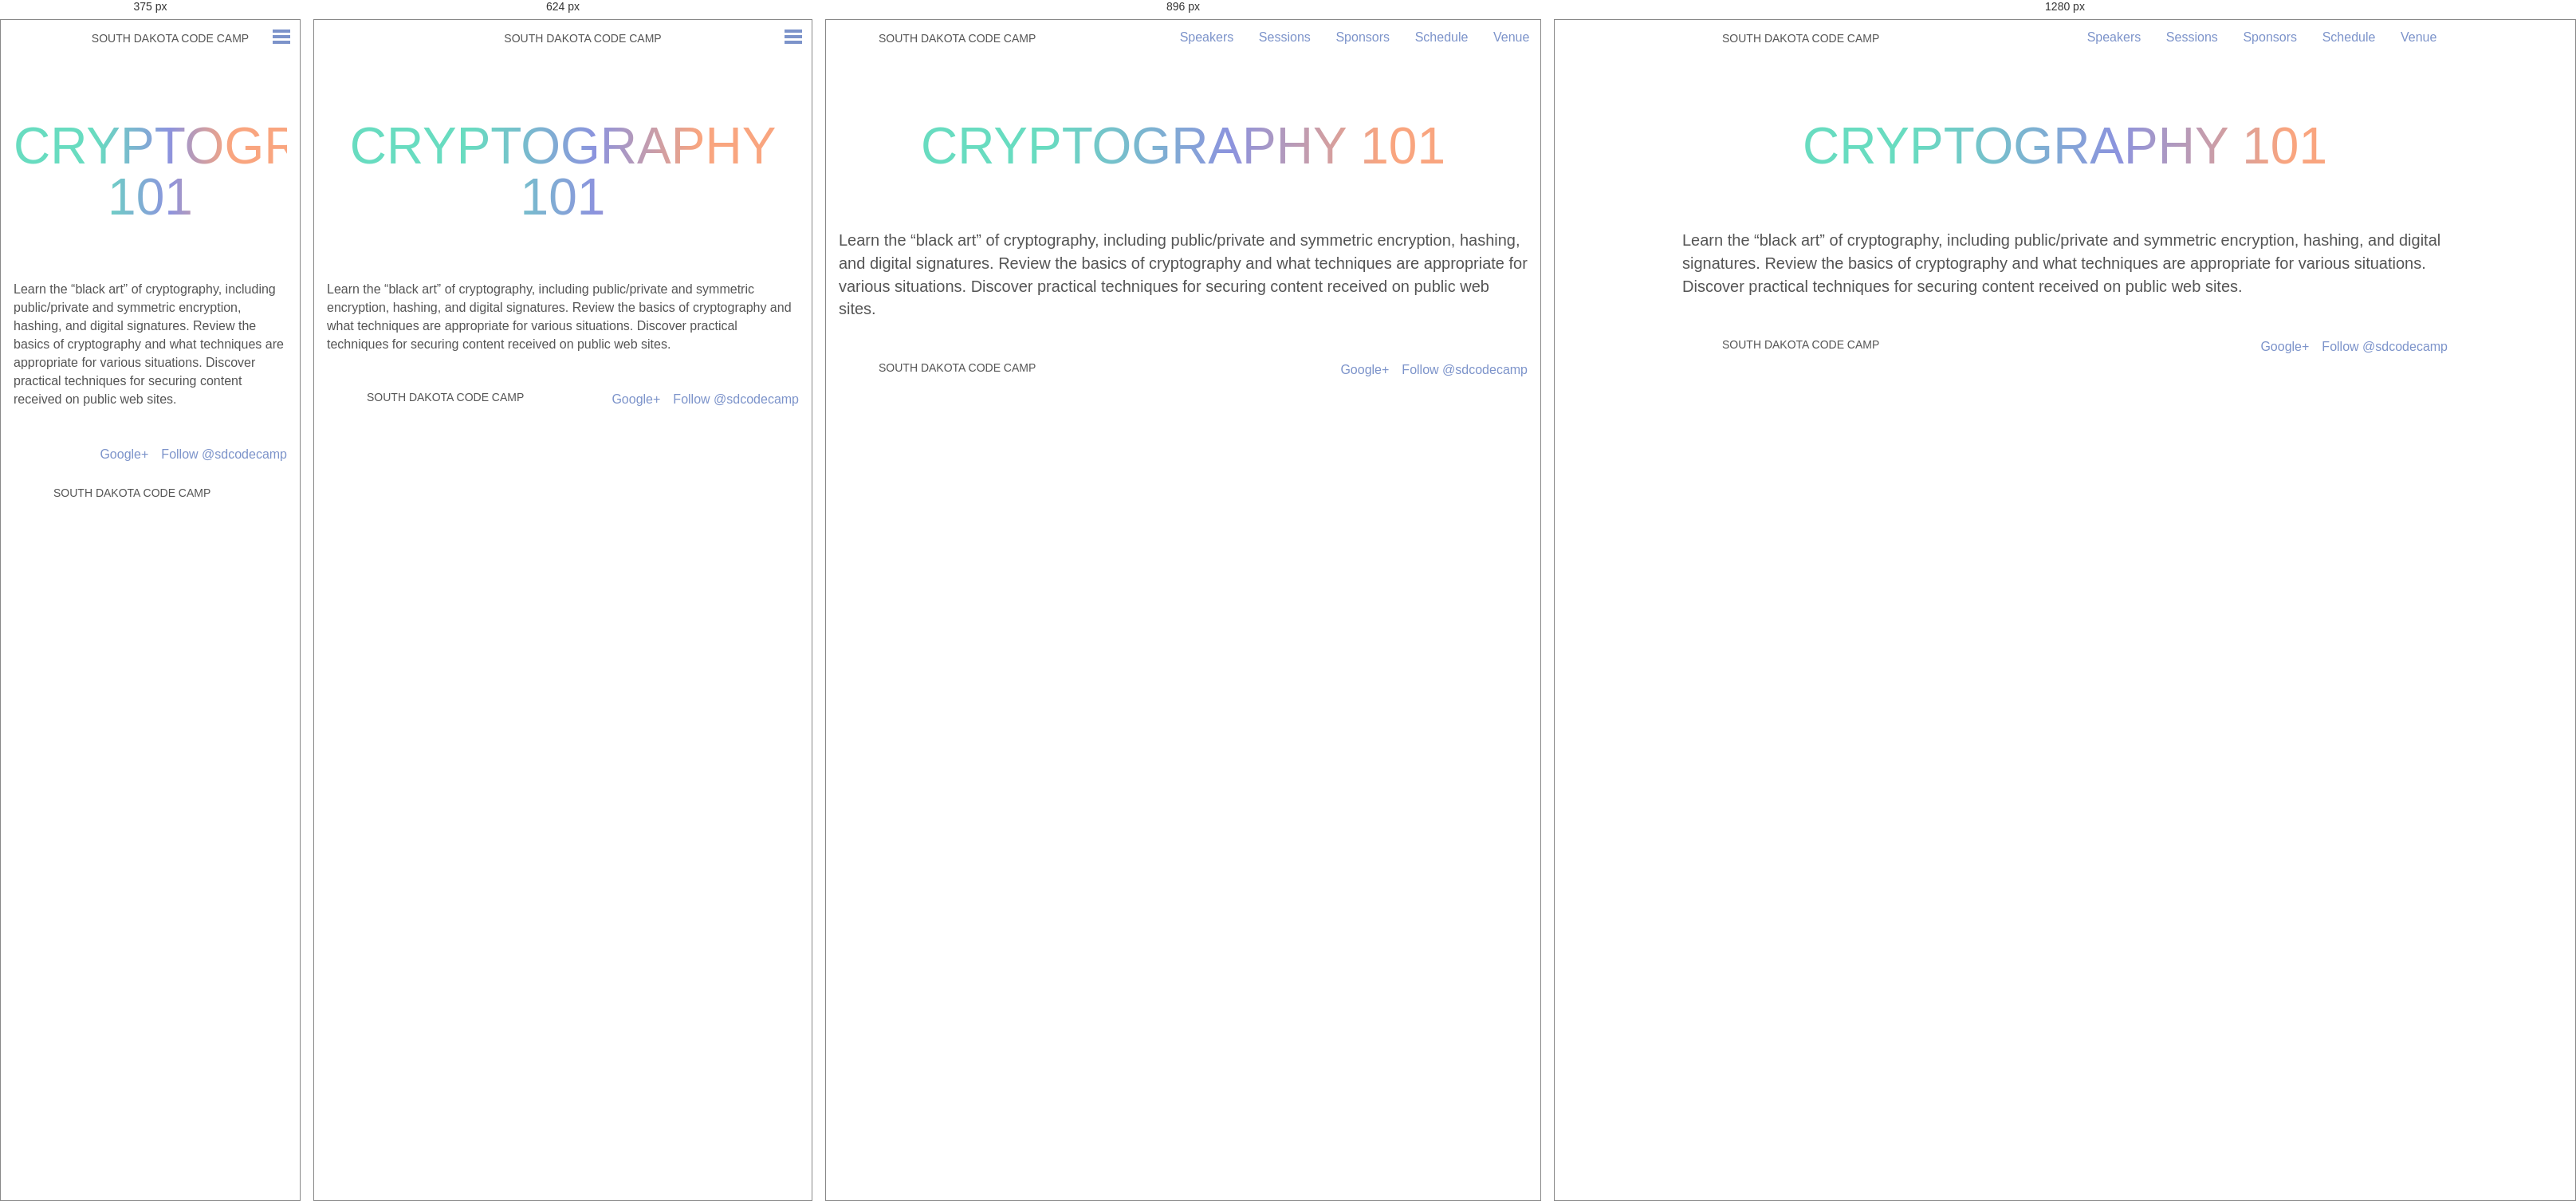
Rendered at 375 px, 624 px, 896 px and 1280 px, left to right.

<!-- file: index.html -->
<!doctype html><html class=no-js lang=en><head><meta charset=utf-8><meta charset=utf-8><meta name=viewport content="width=device-width,initial-scale=1"><title>South Dakota Code Camp &bull; November 7, 2015</title><meta name=description content="South Dakota Code Camp November 7, 2015 - Sioux Falls, SD. This is an event hosted by the Sioux Falls Developers Group and South Dakota .Net User Group."><meta property=og:image content=http://southdakotacodecamp.net/bundles/app/images/facebook_website_share.png><meta property=og:title content="South Dakota Code Camp &bull; November 7, 2015"><meta property=og:description content="South Dakota Code Camp November 7, 2015 - Sioux Falls, SD. This is an event hosted by the Sioux Falls Developers Group and South Dakota .Net User Group."><meta property=og:url content=http://2015.southdakotacodecamp.com/sessions/cryptography-101/><meta property=og:type content=website><link rel=canonical href=http://2015.southdakotacodecamp.com/sessions/cryptography-101/><meta name=HandheldFriendly content=True><meta name=MobileOptimized content=320><link href="https://fonts.googleapis.com/css?family=Roboto+Condensed:400,300" rel=stylesheet type=text/css><link rel=stylesheet href=/css/7f4413c.css><link rel=icon type=image/x-icon href=/favicon.ico><script src=/bundles/app/javascripts/modernizr.custom.js></script></head><body><header class=main><a href=/><h1 class=title>South Dakota Code Camp</h1></a><a class=open-close-menu-switch onclick=sdcc.toggleMenu();></a><nav class=main id=main_nav><span class=first><a href=/speakers/>Speakers</a></span>
<span><a href=/sessions/>Sessions</a></span>
<span><a href=/sponsors/>Sponsors</a></span>
<span><a href=/schedule/>Schedule</a></span>
<span class=last><a href=/venue/>Venue</a></span></nav></header><section class="page-content clearfix"><h1 class="pagetitle cutout">Cryptography 101</h1><p>Learn the &ldquo;black art&rdquo; of cryptography, including public/private and symmetric encryption, hashing, and digital signatures. Review the basics of cryptography and what techniques are appropriate for various situations. Discover practical techniques for securing content received on public web sites.</p></section><footer class=main><a href=https://twitter.com/sdcodecamp class=twitter-follow-button data-show-count=false data-lang=en data-align=right>Follow @sdcodecamp</a>
<a class=g-plus-link href=https://plus.google.com/117784575670240245598 rel=publisher>Google+</a>
<a href=/><div class=title>South Dakota Code Camp</div></a></footer><script src=https://ajax.googleapis.com/ajax/libs/jquery/2.1.3/jquery.min.js></script><script src=/js/bd125ce.js></script><script async src=https://platform.twitter.com/widgets.js></script></div></body></html>

/* @media block from 7f4413c.css */
@media only screen and (max-width: 48em) {
  .hidden-phone {
    display: none; } }

/* @media block from 7f4413c.css */
@media only screen and (min-width: 48em) and (max-width: 64em) {
  .hidden-tablet {
    display: none; } }

/* @media block from 7f4413c.css */
@media only screen and (min-width: 64em) {
  .hidden-desktop {
    display: none; } }

/* @media block from 7f4413c.css */
@media only screen and (min-width: 30em) {
  body.home {
    background-size: auto 400px; } }

/* @media block from 7f4413c.css */
@media only screen and (min-width: 48em) {
  body.home {
    background-size: auto 500px; } }

/* @media block from 7f4413c.css */
@media only screen and (min-width: 64em) {
  body.home {
    background-position: center -150px;
    background-size: auto 700px; } }

/* @media block from 7f4413c.css */
@media only screen and (min-width: 48em) {
  header.main {
    text-align: left;
    padding-left: 1em; } }

/* @media block from 7f4413c.css */
@media only screen and (min-width: 64em) {
  header.main {
    padding-left: -moz-calc(50% - 30em);
    padding-left: -webkit-calc(50% - 30em);
    padding-left: calc(50% - 30em);
    padding-right: -moz-calc(50% - 30em);
    padding-right: -webkit-calc(50% - 30em);
    padding-right: calc(50% - 30em); } }

/* @media block from 7f4413c.css */
@media only screen and (max-width: 48em) {
  nav.main {
    position: absolute;
    top: 0;
    left: 0;
    opacity: 0;
    width: 100%;
    background: #7c93ca;
    overflow: hidden;
    -webkit-transition: height 0.3s;
    -moz-transition: height 0.3s;
    -ms-transition: height 0.3s;
    -o-transition: height 0.3s;
    transition: height 0.3s; }
    nav.main a {
      display: block;
      color: white;
      font-weight: bold;
      padding: 1em 0; }
    nav.main span {
      display: block; }
      nav.main span:first-child {
        margin-top: 2.5em; }

  .menu-open .open-close-menu-switch:before, .menu-open .open-close-menu-switch:after {
    border-color: white; } }

/* @media block from 7f4413c.css */
@media only screen and (min-width: 48em) {
  .open-close-menu-switch {
    display: none; }

  nav.main {
    display: block !important;
    float: right;
    height: auto !important;
    margin-top: 0.5em; }
    nav.main a {
      display: inline-block;
      padding: 0.25em 0.75em;
      text-decoration: none; }
    nav.main span {
      margin: 0 0.1em; }
    nav.main span:hover, nav.main .active {
      border-bottom: 2px solid #00e4b1; } }

/* @media block from 7f4413c.css */
@media only screen and (min-width: 30em) {
  .hero {
    padding: 3em 0; }

  .line1 {
    font-size: 2.5em; }

  .line2 {
    font-size: 2.5em; }

  .line3 {
    font-size: 4.25em; }
    .line3 .button {
      font-size: 0.4em; }

  .main-content {
    padding-top: 4em; }

  h4.cutout {
    margin-bottom: 2em; }

  .email-signup {
    *zoom: 1; }
    .email-signup:before, .email-signup:after {
      display: table;
      content: ""; }
    .email-signup:after {
      clear: both; }
    .email-signup .field {
      float: left;
      width: -moz-calc(50% - .5em);
      width: -webkit-calc(50% - .5em);
      width: calc(50% - .5em);
      margin-right: 1em; }
      .email-signup .field:nth-child(2n+2) {
        margin-right: 0; }

  .updates {
    *zoom: 1; }
    .updates:before, .updates:after {
      display: table;
      content: ""; }
    .updates:after {
      clear: both; }

  .tweet {
    float: left;
    width: -moz-calc(50% - .5em);
    width: -webkit-calc(50% - .5em);
    width: calc(50% - .5em);
    margin-right: 1em; }
    .tweet:nth-child(2) {
      margin-right: 0; }

  h4.cutout {
    letter-spacing: 0.2em; } }

/* @media block from 7f4413c.css */
@media only screen and (min-width: 48em) {
  .hero {
    padding: 5em 0; }

  .line1 {
    font-size: 4.5em; }

  .line2 {
    font-size: 4.5em; }

  .line3 {
    font-size: 6.25em; }
    .line3 .button {
      font-size: 0.3em; }

  .main-content p, .error-content p, .interior-content p, .page-content p {
    font-size: 1.25em; }

  .page-content ul, .page-content ol {
    font-size: 1.25em; }

  .email-signup .field {
    width: -moz-calc(50% - (10em / 2));
    width: -webkit-calc(50% - (10em / 2));
    width: calc(50% - (10em / 2));
    margin-right: 2em; }
    .email-signup .field:nth-child(2) {
      margin-right: 2em; }
    .email-signup .field:last-of-type {
      width: 5.8125em;
      margin-right: 0;
      padding-top: 1.375em; }

  .tweet-container {
    display: inline-block;
    max-width: 49%; } }

/* @media block from 7f4413c.css */
@media only screen and (min-width: 64em) {
  .main-content, .email-signup {
    padding-left: -moz-calc(50% - 22.5em);
    padding-left: -webkit-calc(50% - 22.5em);
    padding-left: calc(50% - 22.5em);
    padding-right: -moz-calc(50% - 22.5em);
    padding-right: -webkit-calc(50% - 22.5em);
    padding-right: calc(50% - 22.5em); }

  .error-content, .interior-content, .page-content {
    padding-left: -moz-calc(50% - 30em);
    padding-left: -webkit-calc(50% - 30em);
    padding-left: calc(50% - 30em);
    padding-right: -moz-calc(50% - 30em);
    padding-right: -webkit-calc(50% - 30em);
    padding-right: calc(50% - 30em); }

  .updates {
    padding-left: -moz-calc(50% - 27em);
    padding-left: -webkit-calc(50% - 27em);
    padding-left: calc(50% - 27em);
    padding-right: -moz-calc(50% - 27em);
    padding-right: -webkit-calc(50% - 27em);
    padding-right: calc(50% - 27em); } }

/* @media block from 7f4413c.css */
@media only screen and (min-width: 48em) {
  .session-index ul {
    display: -webkit-box;
    display: -moz-box;
    display: -ms-flexbox;
    display: -webkit-flex;
    display: flex;
    text-align: left;
    flex-wrap: wrap;
    -webkit-flex-flow: wrap;
    justify-content: space-between;
    -webkit-justify-content: space-between; }
    @supports ( not (flex-wrap:wrap) ) {
      display: block; }
    .session-index li {
      width: 48%; }
    @supports ( not (flex-wrap:wrap) ) {
      display: inline-block;
      float: left; }

  .embed {
    display: block;
    float: right;
    margin: 0 0 1em 1em; }
    .embed > iframe {
      width: 32em;
      height: -moz-calc(32em * .89);
      height: -webkit-calc(32em * .89);
      height: calc(32em * .89); } }

/* @media block from 7f4413c.css */
@media only screen and (min-width: 30em) {
  .speaker-index ul {
    display: -webkit-box;
    display: -moz-box;
    display: -ms-flexbox;
    display: -webkit-flex;
    display: flex;
    text-align: left;
    flex-wrap: wrap;
    -webkit-flex-flow: wrap;
    justify-content: space-between;
    -webkit-justify-content: space-between; }
    @supports ( not (flex-wrap:wrap) ) {
      display: block; }
    .speaker-index li {
      width: 40%; }
    @supports ( not (flex-wrap:wrap) ) {
      display: inline-block;
      float: left; } }

/* @media block from 7f4413c.css */
@media only screen and (min-width: 48em) {
  .speaker-show .gravitar, .speaker-show .social, .speaker-show .bio {
    width: 48%; } }

/* @media block from 7f4413c.css */
@media only screen and (min-width: 64em) {
  footer.main {
    padding-left: -moz-calc(50% - 30em);
    padding-left: -webkit-calc(50% - 30em);
    padding-left: calc(50% - 30em);
    padding-right: -moz-calc(50% - 30em);
    padding-right: -webkit-calc(50% - 30em);
    padding-right: calc(50% - 30em); } }